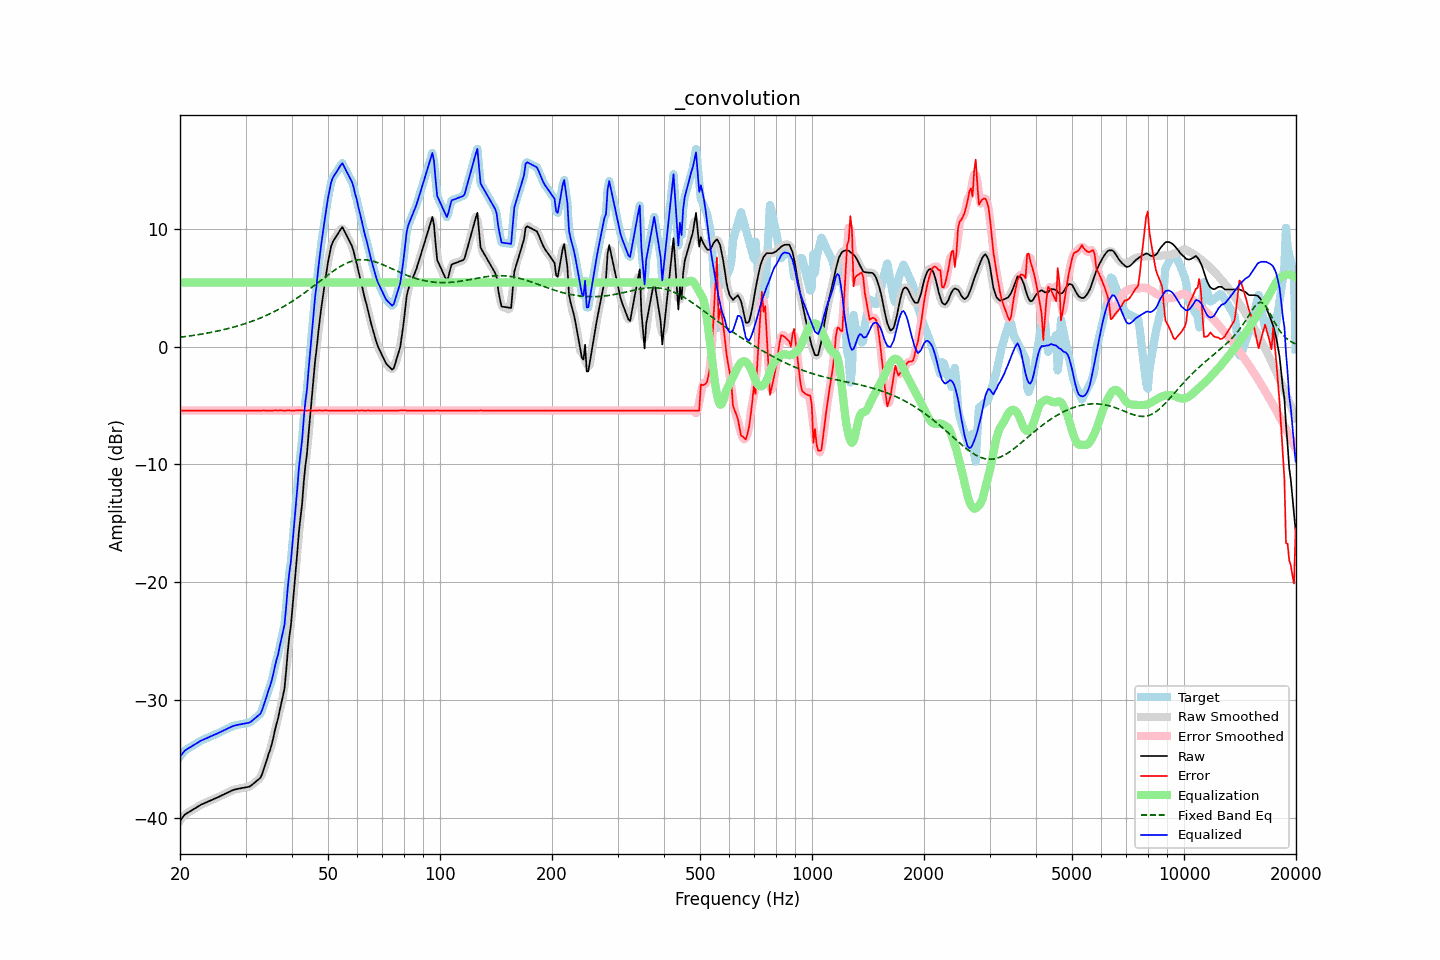

Values plotted in this chart, from the file beside it:
frequency, raw, error, smoothed, error_smoothed, equalization, fixed_band_eq, equalized_raw, equalized_smoothed, target
20.00, -40.26, -5.44, -40.26, -5.44, 5.44, 0.79, -34.82, -34.83, -34.82
20.20, -40.08, -5.44, -40.06, -5.44, 5.44, 0.80, -34.64, -34.63, -34.64
20.40, -39.89, -5.44, -39.89, -5.44, 5.44, 0.82, -34.45, -34.46, -34.45
20.61, -39.73, -5.44, -39.75, -5.44, 5.44, 0.84, -34.30, -34.32, -34.30
20.81, -39.65, -5.44, -39.64, -5.44, 5.44, 0.86, -34.21, -34.21, -34.21
21.02, -39.57, -5.44, -39.56, -5.44, 5.44, 0.88, -34.13, -34.12, -34.13
21.23, -39.48, -5.44, -39.48, -5.44, 5.44, 0.90, -34.04, -34.05, -34.04
21.44, -39.40, -5.44, -39.40, -5.44, 5.44, 0.92, -33.96, -33.96, -33.96
21.66, -39.32, -5.44, -39.31, -5.44, 5.44, 0.94, -33.88, -33.88, -33.88
21.87, -39.23, -5.44, -39.23, -5.44, 5.44, 0.96, -33.79, -33.80, -33.79
22.09, -39.15, -5.44, -39.15, -5.44, 5.44, 0.98, -33.71, -33.71, -33.71
22.31, -39.07, -5.44, -39.06, -5.44, 5.44, 1.00, -33.63, -33.63, -33.63
22.54, -38.98, -5.44, -38.98, -5.44, 5.44, 1.02, -33.54, -33.54, -33.54
22.76, -38.90, -5.44, -38.90, -5.44, 5.44, 1.04, -33.46, -33.47, -33.46
22.99, -38.84, -5.44, -38.84, -5.44, 5.44, 1.07, -33.40, -33.40, -33.40
23.22, -38.78, -5.44, -38.78, -5.44, 5.44, 1.09, -33.34, -33.34, -33.34
23.45, -38.72, -5.44, -38.72, -5.44, 5.44, 1.12, -33.28, -33.28, -33.28
23.69, -38.66, -5.44, -38.66, -5.44, 5.44, 1.14, -33.22, -33.22, -33.22
23.92, -38.60, -5.44, -38.60, -5.44, 5.44, 1.17, -33.16, -33.16, -33.16
24.16, -38.54, -5.44, -38.54, -5.44, 5.44, 1.19, -33.10, -33.10, -33.10
24.40, -38.48, -5.44, -38.48, -5.44, 5.44, 1.22, -33.04, -33.04, -33.04
24.65, -38.42, -5.44, -38.42, -5.44, 5.44, 1.25, -32.98, -32.98, -32.98
24.89, -38.36, -5.44, -38.36, -5.44, 5.44, 1.28, -32.92, -32.92, -32.92
25.14, -38.30, -5.44, -38.30, -5.44, 5.44, 1.30, -32.86, -32.86, -32.86
25.39, -38.24, -5.44, -38.24, -5.44, 5.44, 1.33, -32.80, -32.80, -32.80
25.65, -38.17, -5.44, -38.17, -5.44, 5.44, 1.36, -32.73, -32.74, -32.73
25.91, -38.11, -5.44, -38.10, -5.44, 5.44, 1.40, -32.67, -32.67, -32.67
26.16, -38.04, -5.44, -38.04, -5.44, 5.44, 1.43, -32.60, -32.60, -32.60
26.43, -37.97, -5.44, -37.97, -5.44, 5.44, 1.46, -32.53, -32.54, -32.53
26.69, -37.91, -5.44, -37.91, -5.44, 5.44, 1.49, -32.47, -32.47, -32.47
26.96, -37.84, -5.44, -37.84, -5.44, 5.44, 1.53, -32.40, -32.40, -32.40
27.23, -37.78, -5.44, -37.77, -5.44, 5.44, 1.56, -32.34, -32.34, -32.34
27.50, -37.71, -5.44, -37.71, -5.44, 5.44, 1.60, -32.27, -32.27, -32.27
27.77, -37.65, -5.44, -37.65, -5.44, 5.44, 1.64, -32.21, -32.22, -32.21
28.05, -37.61, -5.44, -37.61, -5.44, 5.44, 1.67, -32.17, -32.17, -32.17
28.33, -37.58, -5.44, -37.58, -5.44, 5.44, 1.71, -32.14, -32.14, -32.14
28.62, -37.55, -5.44, -37.55, -5.44, 5.44, 1.75, -32.11, -32.11, -32.11
28.90, -37.53, -5.44, -37.52, -5.44, 5.44, 1.79, -32.09, -32.09, -32.09
29.19, -37.50, -5.44, -37.50, -5.44, 5.44, 1.83, -32.06, -32.06, -32.06
29.48, -37.47, -5.44, -37.47, -5.44, 5.44, 1.88, -32.03, -32.04, -32.03
29.78, -37.45, -5.44, -37.44, -5.44, 5.44, 1.92, -32.01, -32.01, -32.01
30.08, -37.42, -5.44, -37.42, -5.44, 5.44, 1.96, -31.98, -31.99, -31.98
30.38, -37.39, -5.44, -37.40, -5.44, 5.44, 2.01, -31.95, -31.96, -31.95
30.68, -37.37, -5.44, -37.36, -5.44, 5.44, 2.06, -31.93, -31.92, -31.93
30.99, -37.30, -5.44, -37.29, -5.44, 5.44, 2.11, -31.86, -31.85, -31.86
31.30, -37.19, -5.44, -37.19, -5.44, 5.44, 2.15, -31.75, -31.76, -31.75
31.61, -37.07, -5.44, -37.08, -5.44, 5.44, 2.21, -31.63, -31.64, -31.63
31.93, -36.96, -5.44, -36.96, -5.44, 5.44, 2.26, -31.52, -31.52, -31.52
32.24, -36.84, -5.44, -36.86, -5.44, 5.44, 2.31, -31.40, -31.42, -31.40
32.57, -36.73, -5.44, -36.75, -5.44, 5.43, 2.36, -31.29, -31.31, -31.29
32.89, -36.61, -5.44, -36.57, -5.43, 5.43, 2.42, -31.17, -31.13, -31.17
33.22, -36.33, -5.44, -36.29, -5.43, 5.43, 2.48, -30.89, -30.86, -30.89
33.55, -35.90, -5.43, -35.93, -5.43, 5.43, 2.54, -30.47, -30.50, -30.48
33.89, -35.50, -5.44, -35.51, -5.43, 5.43, 2.60, -30.06, -30.07, -30.06
34.23, -35.09, -5.44, -35.08, -5.43, 5.43, 2.66, -29.66, -29.64, -29.65
34.57, -34.64, -5.44, -34.68, -5.44, 5.43, 2.72, -29.20, -29.24, -29.20
34.92, -34.26, -5.44, -34.25, -5.44, 5.43, 2.78, -28.83, -28.82, -28.83
35.27, -33.81, -5.44, -33.77, -5.44, 5.43, 2.85, -28.38, -28.34, -28.38
35.62, -33.25, -5.44, -33.23, -5.43, 5.43, 2.92, -27.82, -27.80, -27.82
35.97, -32.61, -5.43, -32.66, -5.43, 5.43, 2.99, -27.18, -27.23, -27.19
... 635 more rows
